Photos from the image-classification dataset "data" in the GitHub repository N-Maurice/ovascope-MLOP. Its 11 classes are: ascaris lumbricoides, capillaria philippinensis, enterobius vermicularis, fasciolopsis buski, hookworm egg, hymenolepis diminuta, hymenolepis nana, opisthorchis viverrini, paragonimus spp, taenia spp egg, trichuris trichiura.

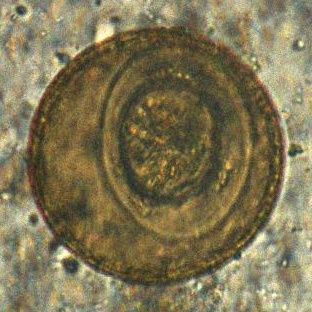
Label: hymenolepis diminuta

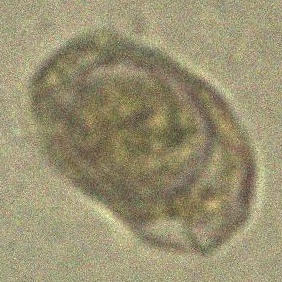
Label: hymenolepis nana

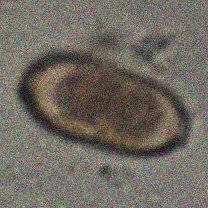
Label: capillaria philippinensis

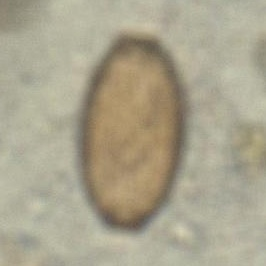
Label: trichuris trichiura

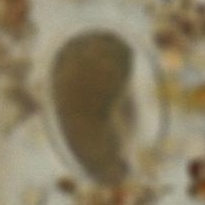
Label: hookworm egg

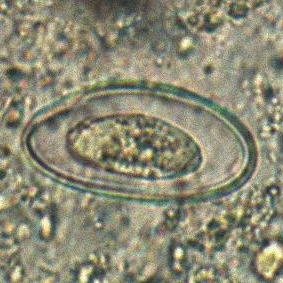
Label: enterobius vermicularis
